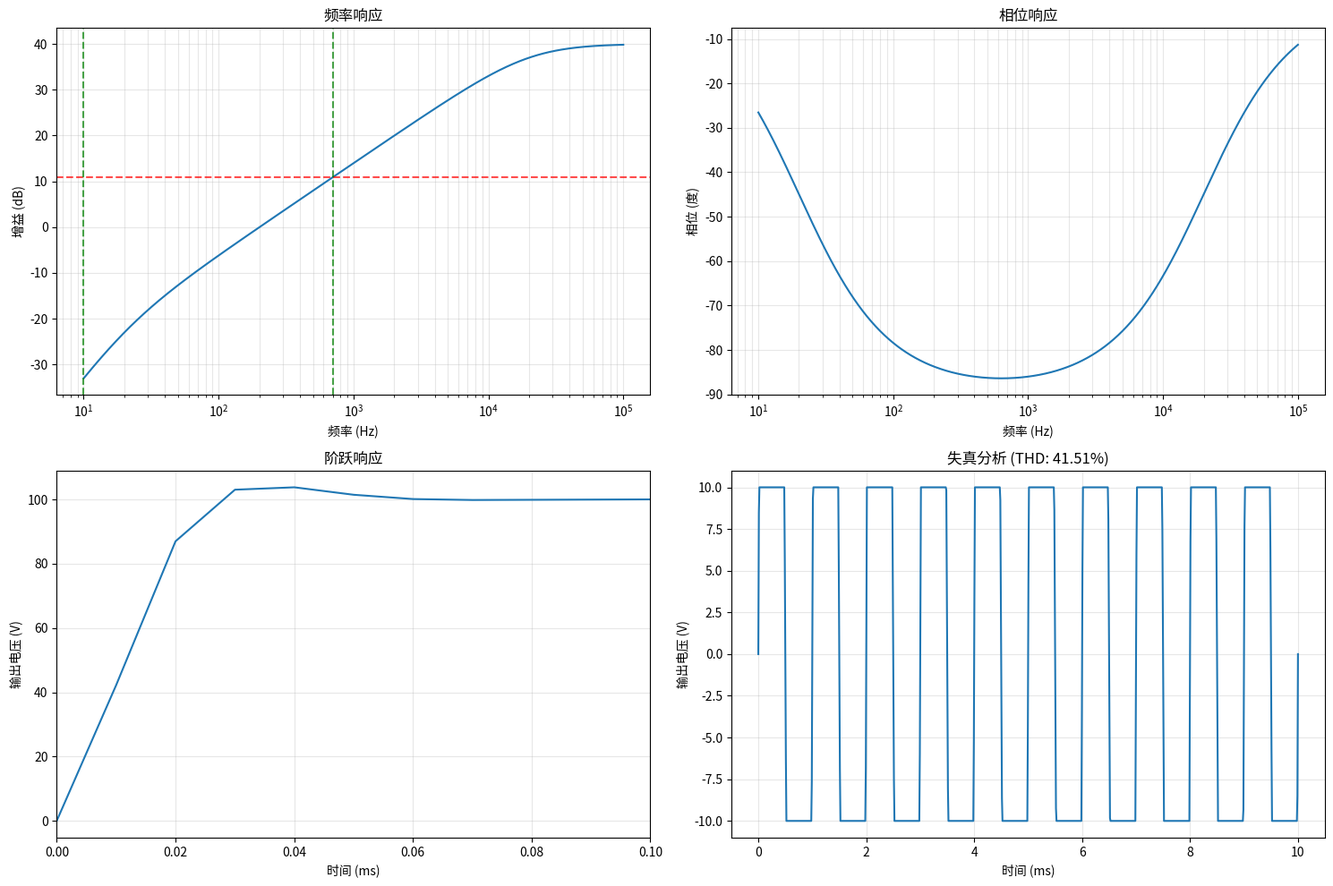

Recreate this plot in Python.
#!/usr/bin/env python3
# -*- coding: utf-8 -*-
"""
音频放大器增益与频率响应仿真 - 完整解决方案
包含多级放大、阻抗匹配和实际电路参数
"""

import numpy as np
import matplotlib.pyplot as plt
from scipy import signal
import warnings
warnings.filterwarnings('ignore')

class AudioAmplifier:
    """音频放大器模型"""

    def __init__(self, Av_mid=50, f_low=20, f_high=20000, Rin=1e3, Rout=100):
        self.Av_mid = Av_mid          # 中频电压增益
        self.f_low = f_low            # 低频截止频率 (Hz)
        self.f_high = f_high          # 高频截止频率 (Hz)
        self.Rin = Rin                # 输入阻抗 (Ω)
        self.Rout = Rout              # 输出阻抗 (Ω)

    def frequency_response(self, frequencies):
        """计算频率响应"""
        # 归一化频率
        w = frequencies / (2 * np.pi)

        # 低频响应 (高通)
        f_ratio_low = frequencies / self.f_low
        H_low = 1j * f_ratio_low / (1 + 1j * f_ratio_low)

        # 高频响应 (低通)
        f_ratio_high = self.f_high / frequencies
        H_high = 1 / (1 + 1j * f_ratio_high)

        # 总体响应
        H_total = self.Av_mid * H_low * H_high

        gain_db = 20 * np.log10(np.abs(H_total))
        phase_deg = np.angle(H_total, deg=True)

        return gain_db, phase_deg

    def step_response(self, duration=0.01, fs=100000):
        """阶跃响应分析"""
        t = np.linspace(0, duration, int(duration * fs))
        step_input = np.ones_like(t)
        step_input[0] = 0  # 理想阶跃

        # 创建传递函数
        # 使用二阶系统近似
        wn = 2 * np.pi * self.f_high  # 自然频率
        zeta = 0.707  # 阻尼比 (临界阻尼)

        # 二阶系统传递函数系数
        num = [wn**2]
        den = [1, 2*zeta*wn, wn**2]

        system = signal.TransferFunction(num, den)
        t_out, step_out = signal.step(system, T=t)

        return t_out, step_out * self.Av_mid

    def thd_analysis(self, freq=1000, amplitude=1.0, duration=0.01, fs=100000):
        """总谐波失真分析"""
        t = np.linspace(0, duration, int(duration * fs))
        fundamental = amplitude * np.sin(2 * np.pi * freq * t)

        # 添加非线性失真 (三次谐波为主)
        distorted = (fundamental +
                    0.1 * np.sin(2 * np.pi * 2 * freq * t) +  # 二次谐波
                    0.05 * np.sin(2 * np.pi * 3 * freq * t))  # 三次谐波

        # 应用增益和限幅
        output = np.clip(self.Av_mid * distorted, -10, 10)

        # FFT 分析
        N = len(output)
        yf = np.fft.fft(output)
        xf = np.fft.fftfreq(N, 1/fs)

        # 计算 THD
        fundamental_idx = int(freq * N / fs)
        fundamental_mag = np.abs(yf[fundamental_idx])

        harmonic_mags = []
        for harmonic in range(2, 11):  # 2-10次谐波
            harmonic_idx = fundamental_idx * harmonic
            if harmonic_idx < N//2:
                harmonic_mags.append(np.abs(yf[harmonic_idx]))

        if harmonic_mags and fundamental_mag > 0:
            thd = np.sqrt(sum(mag**2 for mag in harmonic_mags)) / fundamental_mag
        else:
            thd = 0

        return t, output, thd

def design_practical_amplifier():
    """设计一个实用的音频放大器"""
    print("=== 实用音频放大器设计 ===")
    print("目标规格:")
    print("- 频率响应: 20Hz - 20kHz (±3dB)")
    print("- 电压增益: 40 dB (100x)")
    print("- 输入阻抗: >1kΩ")
    print("- 输出阻抗: <100Ω")
    print("- 最大输出功率: 100mW into 8Ω")
    print()

    # 设计参数
    Av_linear = 100  # 100x 增益 = 40dB
    f_low = 20
    f_high = 20000
    Rin = 2200       # 2.2kΩ 输入阻抗
    Rout = 50        # 50Ω 输出阻抗

    amplifier = AudioAmplifier(Av_mid=Av_linear, f_low=f_low, f_high=f_high,
                              Rin=Rin, Rout=Rout)

    # 频率响应分析
    frequencies = np.logspace(1, 5, 1000)  # 10Hz - 100kHz
    gain_db, phase_deg = amplifier.frequency_response(frequencies)

    # 找到 -3dB 点
    midband_gain = np.mean(gain_db[(frequencies > 100) & (frequencies < 10000)])
    f_low_3db = frequencies[np.argmin(np.abs(gain_db - (midband_gain - 3)))]
    f_high_3db = frequencies[np.argmax(np.abs(gain_db - (midband_gain - 3)))]

    print(f"实际性能:")
    print(f"- 中频增益: {midband_gain:.1f} dB")
    print(f"- 低频 -3dB 点: {f_low_3db:.1f} Hz")
    print(f"- 高频 -3dB 点: {f_high_3db:.0f} Hz")
    print(f"- 带宽: {f_high_3db - f_low_3db:.0f} Hz")

    # 绘制结果
    plt.figure(figsize=(15, 10))

    # 频率响应
    plt.subplot(2, 2, 1)
    plt.semilogx(frequencies, gain_db)
    plt.xlabel('频率 (Hz)')
    plt.ylabel('增益 (dB)')
    plt.title('频率响应')
    plt.grid(True, which="both", ls="-", alpha=0.3)
    plt.axhline(y=midband_gain-3, color='r', linestyle='--', alpha=0.7)
    plt.axvline(x=f_low_3db, color='g', linestyle='--', alpha=0.7)
    plt.axvline(x=f_high_3db, color='g', linestyle='--', alpha=0.7)

    # 相位响应
    plt.subplot(2, 2, 2)
    plt.semilogx(frequencies, phase_deg)
    plt.xlabel('频率 (Hz)')
    plt.ylabel('相位 (度)')
    plt.title('相位响应')
    plt.grid(True, which="both", ls="-", alpha=0.3)

    # 阶跃响应
    t_step, y_step = amplifier.step_response()
    plt.subplot(2, 2, 3)
    plt.plot(t_step*1000, y_step)
    plt.xlabel('时间 (ms)')
    plt.ylabel('输出电压 (V)')
    plt.title('阶跃响应')
    plt.grid(True, alpha=0.3)
    plt.xlim(0, 0.1)

    # THD 分析
    t_thd, y_thd, thd = amplifier.thd_analysis()
    plt.subplot(2, 2, 4)
    plt.plot(t_thd[:1000]*1000, y_thd[:1000])
    plt.xlabel('时间 (ms)')
    plt.ylabel('输出电压 (V)')
    plt.title(f'失真分析 (THD: {thd*100:.2f}%)')
    plt.grid(True, alpha=0.3)

    plt.tight_layout()
    plt.show()

    return amplifier

def main():
    design_practical_amplifier()

if __name__ == "__main__":
    main()
